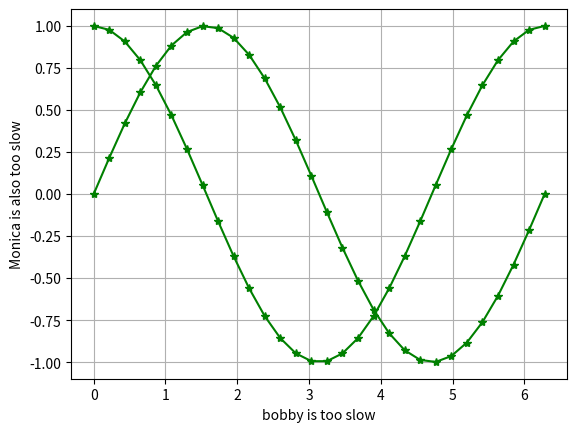

This chart was generated by the following Python code:
import numpy as np
import matplotlib.pyplot as plt

x=np.linspace(0,2*np.pi,30)
y=np.sin(x)
y_prime=np.cos(x)
plt.plot(x,y,x,y_prime,color='green',marker='*')
plt.xlabel('bobby is too slow')
plt.ylabel('Monica is also too slow')
plt.grid()
plt.show()

